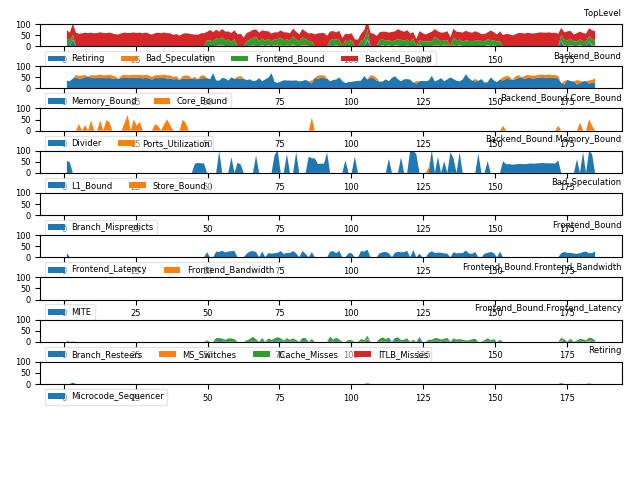

The table this chart was drawn from, first rows:
# 3.31-full on Intel(R) Core(TM) i7-4700…
1.002, C0, Frontend_Bound, 33.74, % Slots, , , , 5.68, 
1.002, C0, Backend_Bound, 38.72, % Slots, , , , 5.68, 
1.002, C0, Frontend_Bound.Frontend_Latency, 19.90, % Slots, This metric represents slots fraction th…, rs_events.empty_end, , 6.0, 
1.002, C0, Backend_Bound.Memory_Bound, 34.47, % Slots, This metric represents slots fraction th…, , , 5.68, 
1.002, C0-T0, Frontend_Bound.Frontend_Latency.ICache_M…, 5.08, % Clocks, This metric represents cycles fraction t…, , , 5.99, 
1.002, C0-T0, Backend_Bound.Memory_Bound.L1_Bound, 54.24, % Stalls, This metric estimates how often the CPU …, mem_load_uops_retired.l1_hit:pp mem_load…, , 6.0, <==
1.002, C0-T1, Frontend_Bound.Frontend_Latency.ICache_M…, 16.03, % Clocks, , , , 5.99, 
1.002, C1, Backend_Bound, 51.15, % Slots, , , , 5.68, 
1.002, C1, Backend_Bound.Memory_Bound, 28.42, % Slots, , , , 5.68, <==
1.002, C1, Backend_Bound.Core_Bound, 22.74, % Slots, This metric represents slots fraction wh…, , , 5.68, 
1.002, C1-T0, Backend_Bound.Core_Bound.Ports_Utilizati…, 65.88, % Clocks, This metric estimates cycles fraction th…, , , 5.6, 
1.002, C1-T1, Backend_Bound.Memory_Bound.L1_Bound, 29.72, % Stalls, , mem_load_uops_retired.l1_hit:pp mem_load…, , 5.99, <==
1.002, C1-T1, Backend_Bound.Core_Bound.Divider, 25.91, % Clocks, This metric represents cycles fraction w…, arith.divider_uops, , 5.99, 
1.002, C1-T1, Backend_Bound.Core_Bound.Ports_Utilizati…, 33.03, % Clocks, , , , 5.6, 
1.002, C2, Frontend_Bound, 28.75, % Slots, This category represents slots fraction …, , , 5.68, 
1.002, C2, Backend_Bound, 35.26, % Slots, , , , 5.68, 
1.002, C2, Backend_Bound.Memory_Bound, 28.48, % Slots, , , , 5.68, <==
1.002, C3, Frontend_Bound, 21.13, % Slots, , , , 5.68, 
1.002, C3, Bad_Speculation, 3.92, % Slots, This category represents slots fraction …, , , 5.68, 
1.002, C3, Backend_Bound, 36.34, % Slots, , , , 5.68, 
1.002, C3, Frontend_Bound.Frontend_Latency, 16.02, % Slots, , rs_events.empty_end, , 5.99, 
1.002, C3, Backend_Bound.Memory_Bound, 51.97, % Slots, , , , 5.68, <==
1.002, C3-T0, Frontend_Bound.Frontend_Latency.ICache_M…, 9.32, % Clocks, , , , 5.99, 
1.002, C3-T0, Frontend_Bound.Frontend_Latency.Branch_R…, 10.09, % Clocks_Calculated, This metric represents cycles fraction t…, br_misp_retired.all_branches, , 5.6, 
1.002, C3-T1, Frontend_Bound.Frontend_Latency.ICache_M…, 12.23, % Clocks, , , , 5.99, 
2.022, C0, Frontend_Bound, 25.76, % Slots, , , , 5.89, 
2.022, C0, Backend_Bound, 35.52, % Slots, , , , 5.89, 
2.022, C0, Backend_Bound.Memory_Bound, 32.48, % Slots, , , , 5.88, 
2.022, C0-T0, Backend_Bound.Memory_Bound.L1_Bound, 47.07, % Stalls, , mem_load_uops_retired.l1_hit:pp mem_load…, , 5.89, <==
2.022, C1, Backend_Bound, 51.07, % Slots, , , , 5.88, 
2.022, C1, Backend_Bound.Memory_Bound, 12.37, % Slots, , , , 5.88, 
2.022, C1, Backend_Bound.Core_Bound, 38.70, % Slots, , , , 5.88, <==
2.022, C1-T1, Backend_Bound.Core_Bound.Divider, 59.58, % Clocks, , arith.divider_uops, , 5.88, <==
2.022, C1-T1, Backend_Bound.Core_Bound.Ports_Utilizati…, 47.10, % Clocks, , , , 5.88, 
2.022, C2, Frontend_Bound, 26.00, % Slots, , , , 5.89, 
2.022, C2, Bad_Speculation, 4.39, % Slots, , , , 5.89, 
2.022, C2, Backend_Bound, 49.35, % Slots, , , , 5.89, 
2.022, C2, Frontend_Bound.Frontend_Latency, 23.97, % Slots, , rs_events.empty_end, , 5.89, 
2.022, C2, Backend_Bound.Memory_Bound, 41.36, % Slots, , , , 5.88, <==
2.022, C2-T0, Frontend_Bound.Frontend_Latency.ICache_M…, 6.56, % Clocks, , , , 5.88, 
2.022, C2-T0, Frontend_Bound.Frontend_Latency.Branch_R…, 7.09, % Clocks_Calculated, , br_misp_retired.all_branches, , 5.85, 
2.022, C2-T1, Frontend_Bound.Frontend_Latency.ICache_M…, 14.63, % Clocks, , , , 5.88, 
2.022, C2-T1, Frontend_Bound.Frontend_Latency.Branch_R…, 23.63, % Clocks_Calculated, , br_misp_retired.all_branches, , 5.85, 
2.022, C3, Backend_Bound, 37.72, % Slots, , , , 5.89, 
2.022, C3, Backend_Bound.Memory_Bound, 36.03, % Slots, , , , 5.88, 
2.022, C3-T0, Backend_Bound.Memory_Bound.L1_Bound, 89.14, % Stalls, , mem_load_uops_retired.l1_hit:pp mem_load…, , 5.88, <==
3.076, C0, Frontend_Bound, 21.64, % Slots, , , , 6.07, 
3.076, C0, Backend_Bound, 50.21, % Slots, , , , 6.07, 
3.076, C0, Retiring, 29.08, % Slots, , , , 6.07, 
3.076, C0, Backend_Bound.Memory_Bound, 44.46, % Slots, , , , 5.68, <==
3.076, C0, Retiring.Microcode_Sequencer, 6.42, % Slots, This metric represents slots fraction th…, idq.ms_uops, , 6.07, 
3.076, C0-T0, Frontend_Bound.Frontend_Latency.MS_Switc…, 2.93, % Clocks, This metric estimates the fraction of cy…, idq.ms_switches, , 5.69, 
3.076, C0-T1, Frontend_Bound.Frontend_Latency.MS_Switc…, 5.79, % Clocks, , idq.ms_switches, , 5.69, 
3.076, C0-T1, Backend_Bound.Memory_Bound.L1_Bound, 81.14, % Stalls, , mem_load_uops_retired.l1_hit:pp mem_load…, , 5.69, <==
3.076, C1, Backend_Bound, 53.14, % Slots, , , , 6.07, 
3.076, C1, Backend_Bound.Memory_Bound, 21.86, % Slots, , , , 5.69, 
3.076, C1, Backend_Bound.Core_Bound, 31.28, % Slots, , , , 5.69, <==
3.076, C1-T1, Backend_Bound.Memory_Bound.L1_Bound, 17.91, % Stalls, , mem_load_uops_retired.l1_hit:pp mem_load…, , 5.69, 
3.076, C1-T1, Backend_Bound.Core_Bound.Divider, 51.54, % Clocks, , arith.divider_uops, , 5.69, 
3.076, C1-T1, Backend_Bound.Core_Bound.Ports_Utilizati…, 49.59, % Clocks, , , , 6.07, 
... 3,906 more rows
